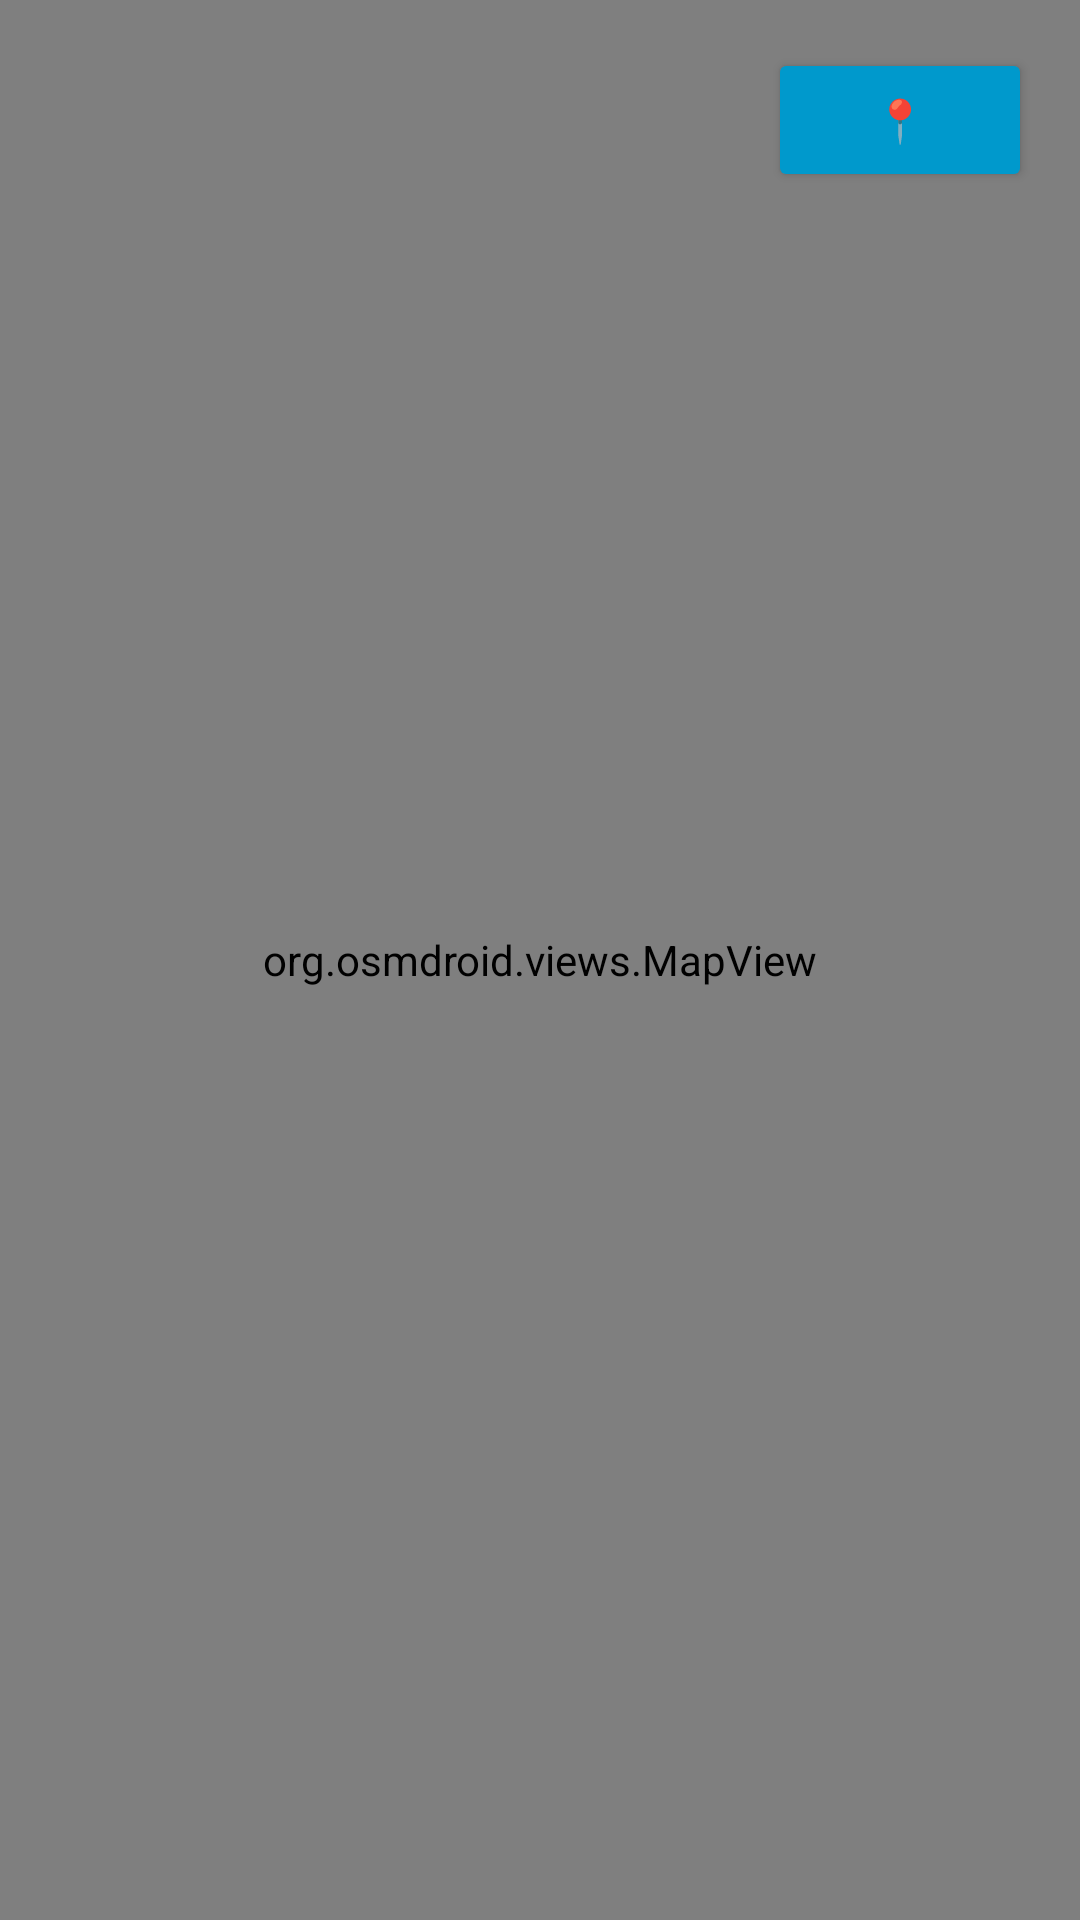

Write the Android layout XML for this screen, with the resource values it uses.
<!-- AndroidManifest.xml: application theme AppTheme -->
<!-- res/layout/activity_gps.xml -->
<?xml version="1.0" encoding="utf-8"?>
<RelativeLayout xmlns:android="http://schemas.android.com/apk/res/android"
    xmlns:tools="http://schemas.android.com/tools"
    android:layout_width="match_parent"
    android:layout_height="match_parent"
    tools:context=".Gps">

    
    <org.osmdroid.views.MapView
        android:id="@+id/mapFragment"
        android:layout_width="match_parent"
        android:layout_height="match_parent"
        android:clickable="true" />

    
    <Button
        android:id="@+id/btnCenterLocation"
        android:layout_width="wrap_content"
        android:layout_height="wrap_content"
        android:text="📍"
        android:layout_alignParentEnd="true"
        android:layout_margin="16dp"
        android:backgroundTint="@android:color/holo_blue_dark"
        android:textColor="@android:color/white"/>

</RelativeLayout>
<!-- resources referenced by this layout -->
<resources>
  <style name="AppTheme" parent="Theme.MaterialComponents.Light.NoActionBar">
          
          <item name="colorPrimary">@color/mp_color_primary</item>
          <item name="colorPrimaryVariant">@color/mp_color_primary_variant</item>
          <item name="colorPrimaryDark">@color/mp_color_primary_dark</item>
          
          <item name="colorSecondary">@color/mp_color_secondary</item>
          <item name="colorSecondaryVariant">@color/mp_color_secondary_variant</item>
          <item name="colorError">@color/mp_color_error</item>
          
          <item name="android:statusBarColor">?attr/colorPrimary</item>
          
      </style>
  <color name="mp_color_primary">#007F8B</color>
  <color name="mp_color_primary_variant">#12B5CB</color>
  <color name="mp_color_primary_dark">#00676D</color>
  <color name="mp_color_secondary">#FBBC04</color>
  <color name="mp_color_secondary_variant">#F9AB00</color>
  <color name="mp_color_error">#B00020</color>
</resources>
